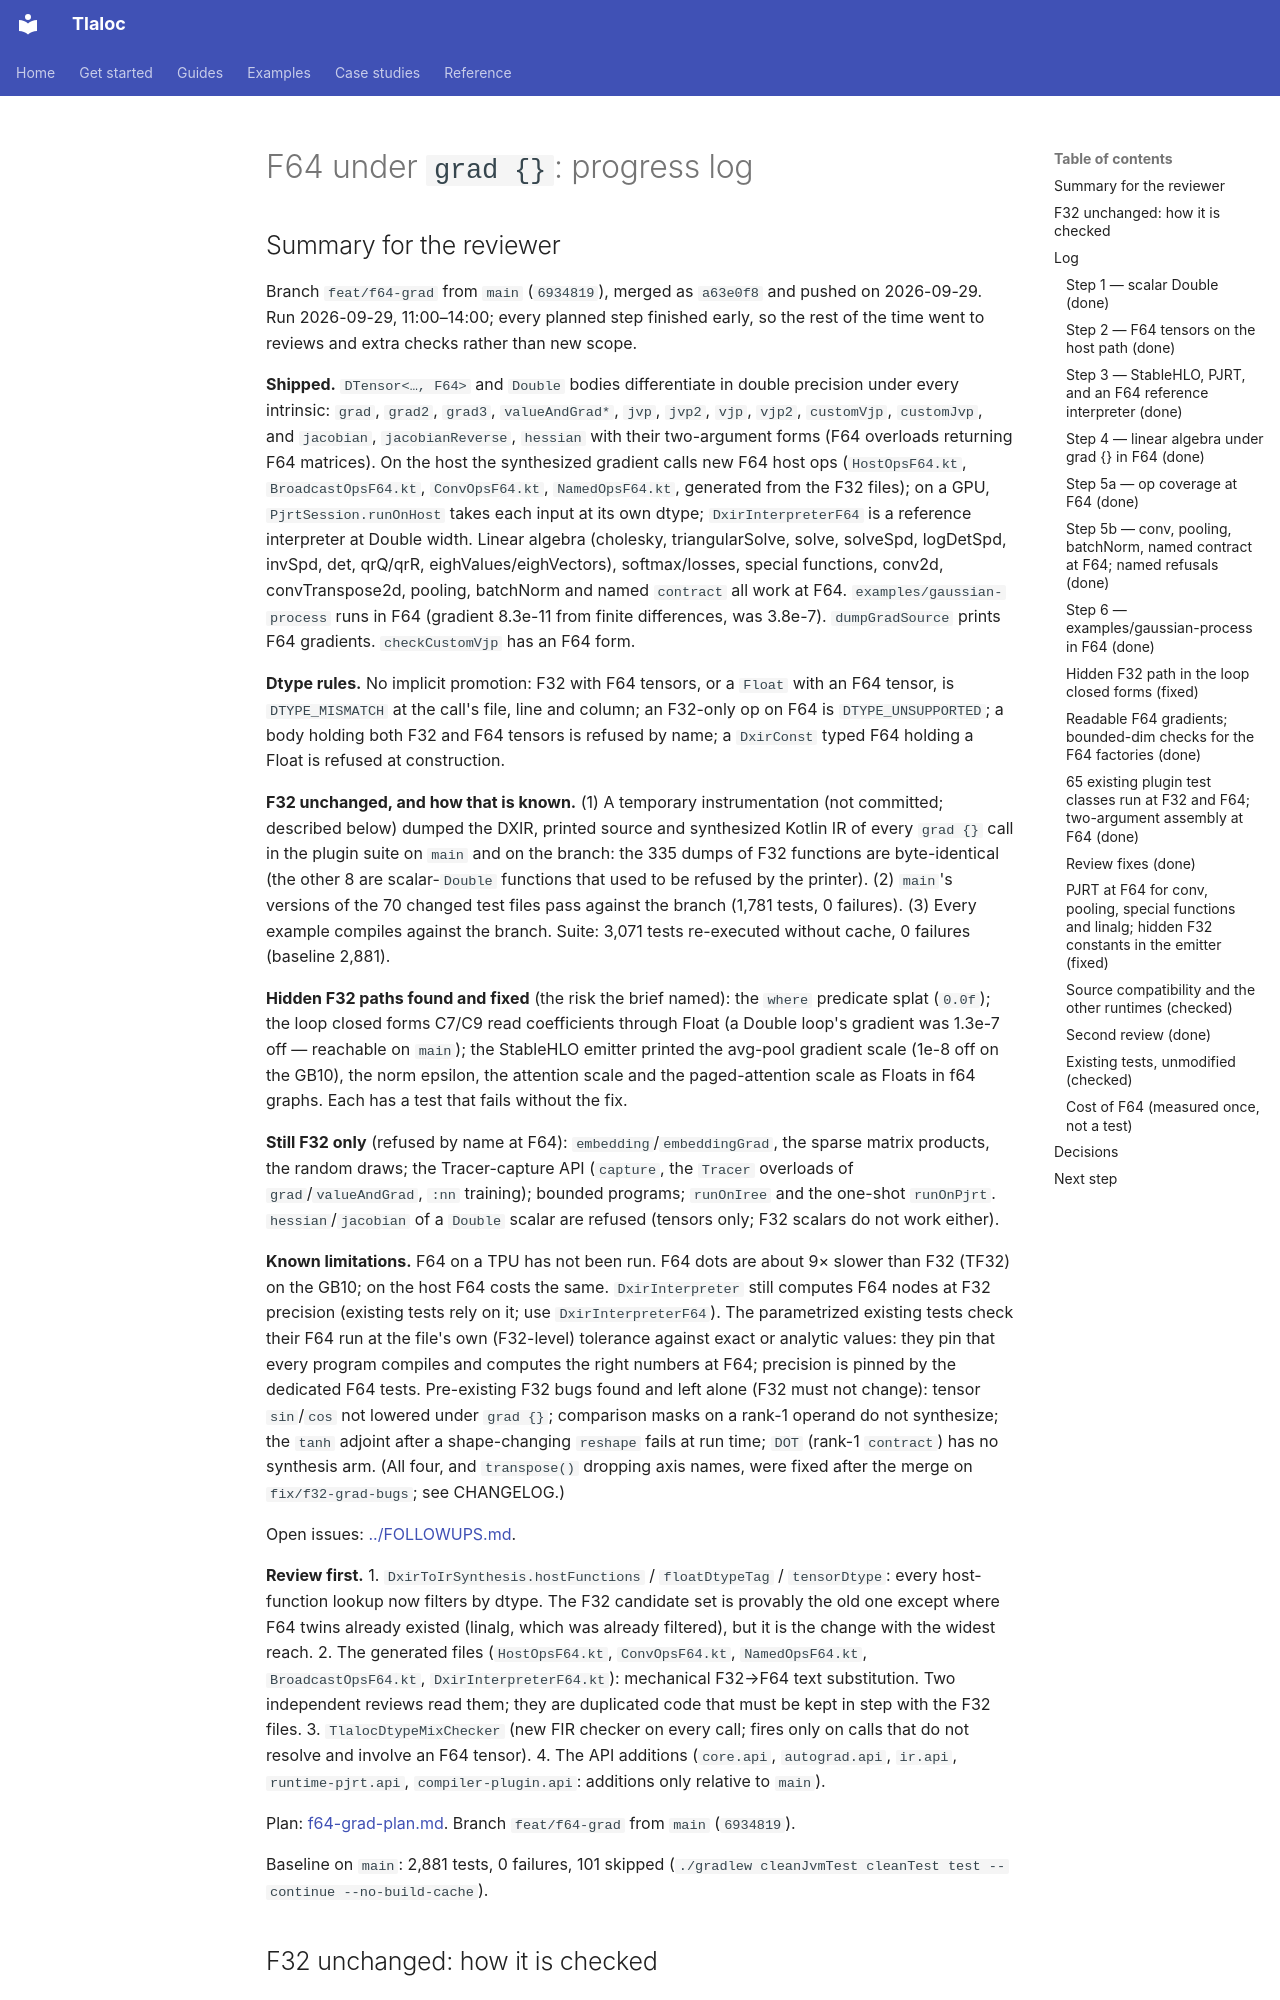

repository: pedronahum/tlaloc · page: work-log/f64-grad-progress/index.html · generator: mkdocs

# F64 under `grad {}`: progress log

## Summary for the reviewer

Branch `feat/f64-grad` from `main` (`6934819`), merged as `a63e0f8` and pushed on 2026-09-29. Run 2026-09-29, 11:00–14:00;
every planned step finished early, so the rest of the time went to reviews and extra
checks rather than new scope.

**Shipped.** `DTensor<…, F64>` and `Double` bodies differentiate in double precision under
every intrinsic: `grad`, `grad2`, `grad3`, `valueAndGrad*`, `jvp`, `jvp2`, `vjp`, `vjp2`,
`customVjp`, `customJvp`, and `jacobian`, `jacobianReverse`, `hessian` with their
two-argument forms (F64 overloads returning F64 matrices). On the host the synthesized
gradient calls new F64 host ops (`HostOpsF64.kt`, `BroadcastOpsF64.kt`, `ConvOpsF64.kt`,
`NamedOpsF64.kt`, generated from the F32 files); on a GPU, `PjrtSession.runOnHost` takes
each input at its own dtype; `DxirInterpreterF64` is a reference interpreter at Double
width. Linear algebra (cholesky, triangularSolve, solve, solveSpd, logDetSpd, invSpd, det,
qrQ/qrR, eighValues/eighVectors), softmax/losses, special functions, conv2d,
convTranspose2d, pooling, batchNorm and named `contract` all work at F64.
`examples/gaussian-process` runs in F64 (gradient 8.3e-11 from finite differences, was
3.8e-7). `dumpGradSource` prints F64 gradients. `checkCustomVjp` has an F64 form.

**Dtype rules.** No implicit promotion: F32 with F64 tensors, or a `Float` with an F64
tensor, is `DTYPE_MISMATCH` at the call's file, line and column; an F32-only op on F64 is
`DTYPE_UNSUPPORTED`; a body holding both F32 and F64 tensors is refused by name; a
`DxirConst` typed F64 holding a Float is refused at construction.

**F32 unchanged, and how that is known.** (1) A temporary instrumentation (not committed;
described below) dumped the DXIR, printed source and synthesized Kotlin IR of every
`grad {}` call in the plugin suite on `main` and on the branch: the 335 dumps of F32
functions are byte-identical (the other 8 are scalar-`Double` functions that used to be
refused by the printer). (2) `main`'s versions of the 70 changed test files pass against
the branch (1,781 tests, 0 failures). (3) Every example compiles against the branch.
Suite: 3,071 tests re-executed without cache, 0 failures (baseline 2,881).

**Hidden F32 paths found and fixed** (the risk the brief named): the `where` predicate splat
(`0.0f`); the loop closed forms C7/C9 read coefficients through Float (a Double loop's
gradient was 1.3e-7 off — reachable on `main`); the StableHLO emitter printed the avg-pool
gradient scale (1e-8 off on the GB10), the norm epsilon, the attention scale and the
paged-attention scale as Floats in f64 graphs. Each has a test that fails without the fix.

**Still F32 only** (refused by name at F64): `embedding`/`embeddingGrad`, the sparse
matrix products, the random draws; the Tracer-capture API (`capture`, the `Tracer`
overloads of `grad`/`valueAndGrad`, `:nn` training); bounded programs; `runOnIree` and the
one-shot `runOnPjrt`. `hessian`/`jacobian` of a `Double` scalar are refused (tensors only;
F32 scalars do not work either).

**Known limitations.** F64 on a TPU has not been run. F64 dots are about 9× slower than
F32 (TF32) on the GB10; on the host F64 costs the same. `DxirInterpreter` still computes
F64 nodes at F32 precision (existing tests rely on it; use `DxirInterpreterF64`). The
parametrized existing tests check their F64 run at the file's own (F32-level) tolerance
against exact or analytic values: they pin that every program compiles and computes the
right numbers at F64; precision is pinned by the dedicated F64 tests. Pre-existing F32 bugs
found and left alone (F32 must not change): tensor `sin`/`cos` not lowered under `grad {}`;
comparison masks on a rank-1 operand do not synthesize; the `tanh` adjoint after a
shape-changing `reshape` fails at run time; `DOT` (rank-1 `contract`) has no synthesis arm.
(All four, and `transpose()` dropping axis names, were fixed after the merge on
`fix/f32-grad-bugs`; see CHANGELOG.)

Open issues: [../FOLLOWUPS.md](../FOLLOWUPS.md).

**Review first.**
1. `DxirToIrSynthesis.hostFunctions` / `floatDtypeTag` / `tensorDtype`: every host-function
   lookup now filters by dtype. The F32 candidate set is provably the old one except where
   F64 twins already existed (linalg, which was already filtered), but it is the change
   with the widest reach.
2. The generated files (`HostOpsF64.kt`, `ConvOpsF64.kt`, `NamedOpsF64.kt`,
   `BroadcastOpsF64.kt`, `DxirInterpreterF64.kt`): mechanical F32→F64 text substitution.
   Two independent reviews read them; they are duplicated code that must be kept in step
   with the F32 files.
3. `TlalocDtypeMixChecker` (new FIR checker on every call; fires only on calls that do not
   resolve and involve an F64 tensor).
4. The API additions (`core.api`, `autograd.api`, `ir.api`, `runtime-pjrt.api`,
   `compiler-plugin.api`: additions only relative to `main`).


Plan: [f64-grad-plan.md](f64-grad-plan.md). Branch `feat/f64-grad` from `main` (`6934819`).
